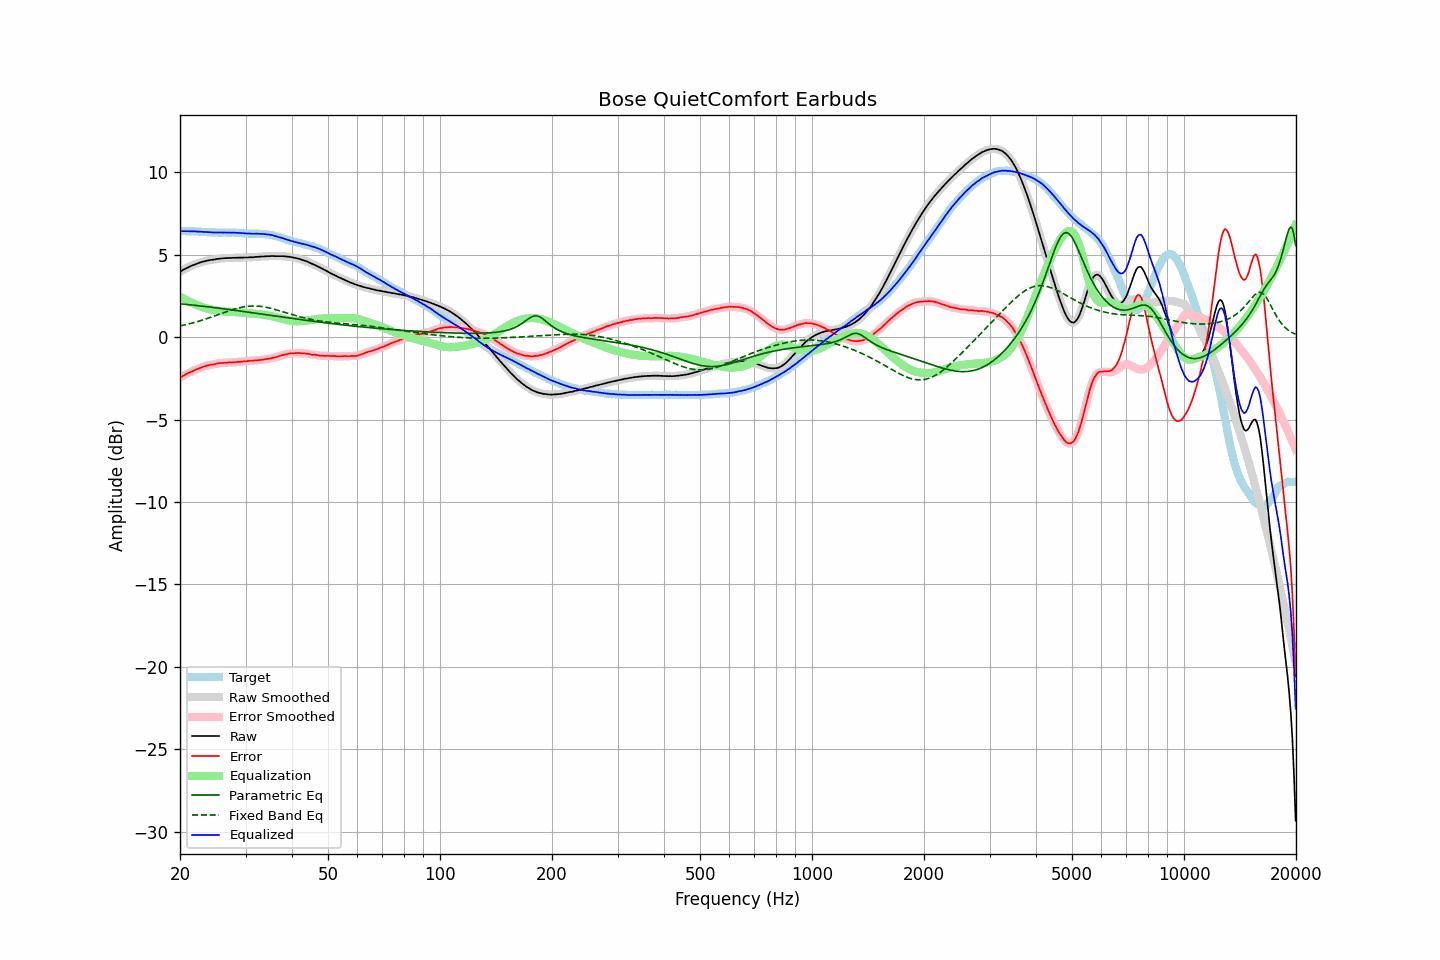

The file beside this chart, header and first rows:
frequency, raw, error, smoothed, error_smoothed, equalization, parametric_eq, fixed_band_eq, equalized_raw, equalized_smoothed, target
20.00, 3.97, -2.45, 3.97, -2.46, 2.45, 2.02, 0.68, 6.43, 6.42, 6.42
20.20, 4.02, -2.40, 4.02, -2.40, 2.40, 2.01, 0.70, 6.42, 6.42, 6.42
20.40, 4.08, -2.34, 4.08, -2.34, 2.34, 2.00, 0.72, 6.43, 6.42, 6.42
20.61, 4.13, -2.30, 4.13, -2.29, 2.29, 1.99, 0.74, 6.42, 6.42, 6.42
20.81, 4.18, -2.23, 4.18, -2.24, 2.24, 1.98, 0.76, 6.42, 6.42, 6.41
21.02, 4.23, -2.18, 4.23, -2.19, 2.19, 1.97, 0.79, 6.42, 6.42, 6.41
21.23, 4.27, -2.14, 4.27, -2.14, 2.14, 1.96, 0.81, 6.41, 6.42, 6.41
21.44, 4.32, -2.10, 4.32, -2.10, 2.10, 1.95, 0.84, 6.42, 6.42, 6.42
21.66, 4.36, -2.05, 4.36, -2.06, 2.05, 1.94, 0.86, 6.41, 6.41, 6.41
21.87, 4.40, -2.01, 4.40, -2.01, 2.01, 1.93, 0.89, 6.41, 6.41, 6.41
22.09, 4.44, -1.96, 4.44, -1.97, 1.97, 1.92, 0.92, 6.41, 6.41, 6.40
22.31, 4.47, -1.93, 4.47, -1.93, 1.93, 1.91, 0.95, 6.40, 6.40, 6.40
22.54, 4.51, -1.88, 4.51, -1.89, 1.89, 1.90, 0.98, 6.40, 6.40, 6.39
22.76, 4.54, -1.85, 4.54, -1.85, 1.85, 1.89, 1.01, 6.39, 6.39, 6.39
22.99, 4.57, -1.81, 4.57, -1.82, 1.82, 1.88, 1.04, 6.39, 6.38, 6.38
23.22, 4.59, -1.78, 4.59, -1.78, 1.78, 1.87, 1.07, 6.37, 6.38, 6.37
23.45, 4.62, -1.75, 4.62, -1.75, 1.75, 1.85, 1.10, 6.37, 6.37, 6.37
23.69, 4.64, -1.72, 4.64, -1.72, 1.73, 1.84, 1.13, 6.37, 6.37, 6.36
23.92, 4.66, -1.69, 4.66, -1.70, 1.70, 1.83, 1.17, 6.36, 6.37, 6.35
24.16, 4.68, -1.67, 4.68, -1.68, 1.68, 1.82, 1.20, 6.36, 6.36, 6.35
24.40, 4.69, -1.66, 4.69, -1.66, 1.66, 1.81, 1.23, 6.35, 6.35, 6.35
24.65, 4.70, -1.65, 4.71, -1.65, 1.64, 1.80, 1.27, 6.34, 6.35, 6.35
24.89, 4.72, -1.63, 4.72, -1.63, 1.62, 1.78, 1.30, 6.34, 6.34, 6.35
25.14, 4.74, -1.60, 4.74, -1.61, 1.61, 1.77, 1.34, 6.35, 6.34, 6.34
25.39, 4.75, -1.58, 4.75, -1.59, 1.59, 1.76, 1.37, 6.34, 6.35, 6.33
25.65, 4.76, -1.57, 4.76, -1.57, 1.58, 1.75, 1.41, 6.34, 6.34, 6.33
25.91, 4.77, -1.56, 4.77, -1.57, 1.57, 1.73, 1.44, 6.34, 6.34, 6.33
26.16, 4.78, -1.56, 4.78, -1.56, 1.56, 1.72, 1.48, 6.34, 6.34, 6.34
26.43, 4.79, -1.55, 4.79, -1.56, 1.55, 1.71, 1.51, 6.34, 6.34, 6.34
26.69, 4.79, -1.55, 4.79, -1.55, 1.55, 1.69, 1.55, 6.34, 6.34, 6.34
26.96, 4.80, -1.53, 4.80, -1.54, 1.54, 1.68, 1.58, 6.34, 6.34, 6.33
27.23, 4.80, -1.53, 4.80, -1.54, 1.54, 1.67, 1.61, 6.34, 6.34, 6.33
27.50, 4.80, -1.53, 4.80, -1.53, 1.53, 1.66, 1.65, 6.33, 6.34, 6.33
27.77, 4.81, -1.53, 4.81, -1.53, 1.53, 1.64, 1.68, 6.34, 6.33, 6.34
28.05, 4.81, -1.52, 4.81, -1.52, 1.52, 1.63, 1.71, 6.33, 6.33, 6.33
28.33, 4.81, -1.51, 4.81, -1.51, 1.51, 1.62, 1.73, 6.32, 6.33, 6.32
28.62, 4.82, -1.49, 4.82, -1.50, 1.51, 1.60, 1.76, 6.33, 6.32, 6.31
28.90, 4.82, -1.50, 4.82, -1.50, 1.50, 1.59, 1.78, 6.32, 6.32, 6.32
29.19, 4.82, -1.49, 4.82, -1.49, 1.49, 1.57, 1.80, 6.31, 6.31, 6.31
29.48, 4.82, -1.48, 4.82, -1.48, 1.48, 1.56, 1.82, 6.30, 6.30, 6.30
29.78, 4.83, -1.46, 4.83, -1.47, 1.47, 1.55, 1.84, 6.30, 6.30, 6.29
30.08, 4.83, -1.46, 4.83, -1.46, 1.46, 1.53, 1.86, 6.29, 6.29, 6.29
30.38, 4.83, -1.45, 4.83, -1.45, 1.45, 1.52, 1.87, 6.28, 6.29, 6.28
30.68, 4.84, -1.43, 4.84, -1.44, 1.44, 1.51, 1.88, 6.28, 6.28, 6.27
30.99, 4.84, -1.43, 4.84, -1.44, 1.44, 1.49, 1.88, 6.28, 6.28, 6.27
31.30, 4.84, -1.43, 4.84, -1.43, 1.43, 1.48, 1.89, 6.27, 6.27, 6.27
31.61, 4.85, -1.42, 4.85, -1.42, 1.42, 1.46, 1.89, 6.27, 6.27, 6.27
31.93, 4.86, -1.40, 4.86, -1.41, 1.41, 1.45, 1.89, 6.27, 6.27, 6.26
32.24, 4.87, -1.40, 4.87, -1.40, 1.40, 1.44, 1.88, 6.27, 6.27, 6.27
32.57, 4.87, -1.39, 4.87, -1.39, 1.39, 1.42, 1.87, 6.27, 6.27, 6.26
32.89, 4.88, -1.38, 4.88, -1.39, 1.38, 1.41, 1.86, 6.26, 6.26, 6.26
33.22, 4.89, -1.37, 4.89, -1.37, 1.37, 1.39, 1.85, 6.26, 6.26, 6.26
33.55, 4.89, -1.36, 4.89, -1.36, 1.36, 1.38, 1.84, 6.25, 6.25, 6.25
33.89, 4.90, -1.34, 4.90, -1.34, 1.34, 1.37, 1.82, 6.25, 6.24, 6.24
34.23, 4.90, -1.32, 4.90, -1.33, 1.33, 1.35, 1.80, 6.23, 6.23, 6.22
34.57, 4.91, -1.31, 4.91, -1.31, 1.31, 1.34, 1.78, 6.22, 6.22, 6.22
34.92, 4.91, -1.29, 4.91, -1.29, 1.29, 1.32, 1.76, 6.20, 6.21, 6.21
35.27, 4.92, -1.27, 4.92, -1.27, 1.27, 1.31, 1.73, 6.19, 6.19, 6.19
35.62, 4.92, -1.24, 4.92, -1.25, 1.25, 1.30, 1.71, 6.17, 6.17, 6.16
35.97, 4.91, -1.23, 4.91, -1.23, 1.23, 1.28, 1.68, 6.14, 6.14, 6.14
... 635 more rows
